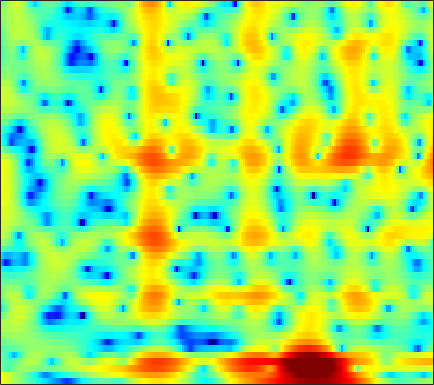

The data file committed next to this chart (first rows):
6.8212, 6.2462, 5.4646, 4.6704, 4.0675, 3.2641, 2.4696, 1.8725, 1.0747, 0.27828, -0.51955, -1.1275, -1.9521, -2.7918, -3.4354, -4.3121, -5.2265, -5.9308, -6.875, -7.8269, -8.77, -9.5004, -10.557, -11.562
7.025, 6.322, 5.409, 4.533, 3.903, 3.099, 2.331, 1.768, 1.018, 0.2482, -0.5694, -1.227, -2.184, -3.27, -4.186, -5.575, -7.185, -8.568, -10.62, -12.66, -14.01, -14.12, -13.18, -11.72
1.364, -0.6168, -2.644, -3.144, -2.622, -1.527, -0.495, 0.133, 0.7552, 1.147, 1.353, 1.398, 1.329, 1.146, 0.9516, 0.6208, 0.2374, -0.06932, -0.4762, -0.8353, -1.103, -1.231, -1.282, -1.183
0.1633, -1.313, -2.574, -3.005, -2.96, -2.627, -2.031, -1.421, -0.4689, 0.5128, 1.411, 1.967, 2.508, 2.842, 2.95, 2.885, 2.558, 2.12, 1.247, -0.01937, -1.79, -3.544, -6.582, -9.765
-0.6739, -1.686, -3.233, -5.141, -6.933, -9.737, -11.41, -10.15, -6.929, -4.056, -1.83, -0.5409, 0.7484, 1.639, 2.088, 2.442, 2.538, 2.461, 2.176, 1.709, 1.123, 0.6588, 0.1082, -0.2223
-3.232, -2.921, -2.657, -2.499, -2.411, -2.268, -2.047, -1.809, -1.403, -0.9342, -0.4441, -0.0772, 0.3817, 0.767, 0.992, 1.208, 1.327, 1.359, 1.34, 1.262, 1.145, 1.042, 0.9025, 0.7783
-1.73, -1.334, -0.8958, -0.5377, -0.309, -0.04402, 0.1796, 0.3275, 0.511, 0.6717, 0.7926, 0.8587, 0.9185, 0.942, 0.9327, 0.8843, 0.7951, 0.7024, 0.5531, 0.3839, 0.1995, 0.05451, -0.1362, -0.3199
0.8254, 0.9894, 1.194, 1.374, 1.49, 1.613, 1.691, 1.717, 1.707, 1.654, 1.55, 1.433, 1.222, 0.9525, 0.7155, 0.3596, -0.03294, -0.346, -0.7769, -1.206, -1.618, -1.904, -2.247, -2.535
2.225, 2.342, 2.505, 2.654, 2.748, 2.831, 2.86, 2.837, 2.726, 2.522, 2.222, 1.931, 1.444, 0.8421, 0.3163, -0.4794, -1.369, -2.084, -3.078, -4.065, -4.979, -5.57, -6.193, -6.591
1.812, 2.097, 2.514, 2.924, 3.199, 3.491, 3.683, 3.75, 3.705, 3.49, 3.105, 2.697, 1.982, 1.055, 0.2048, -1.163, -2.818, -4.271, -6.524, -9.139, -11.96, -13.84, -15.25, -15.04
-2.008, -0.9261, 0.5039, 1.765, 2.566, 3.414, 3.998, 4.286, 4.473, 4.424, 4.123, 3.734, 3.001, 2.005, 1.065, -0.4837, -2.422, -4.183, -7.052, -10.69, -15.15, -18.61, -20.53, -19.97
-8.883, -5.375, -2.104, 0.2068, 1.508, 2.821, 3.7, 4.098, 4.372, 4.401, 4.197, 3.901, 3.339, 2.587, 1.914, 0.8573, -0.3953, -1.455, -3.022, -4.736, -6.505, -7.844, -9.645, -11.47
-3.579, -2.221, -0.4968, 1.006, 1.907, 2.787, 3.347, 3.538, 3.485, 3.147, 2.628, 2.181, 1.587, 1.088, 0.8152, 0.5483, 0.2896, 0.05543, -0.3567, -0.9282, -1.661, -2.321, -3.314, -4.417
-0.9695, 0.2234, 1.53, 2.502, 3.017, 3.358, 3.33, 3.099, 2.38, 1.064, -0.9346, -2.97, -6.236, -7.765, -6.213, -3.322, -1.115, 0.03095, 1.028, 1.542, 1.658, 1.532, 1.088, 0.3316
-1.101, -0.3244, 0.4969, 1.063, 1.326, 1.481, 1.286, 0.9421, 0.2325, -0.8521, -2.36, -3.702, -5.333, -5.855, -5.073, -3.294, -1.511, -0.3856, 0.7583, 1.543, 2.001, 2.159, 2.13, 1.857
-2.029, -1.823, -1.6, -1.432, -1.356, -1.304, -1.322, -1.436, -1.643, -1.856, -2.062, -2.172, -2.199, -2, -1.715, -1.16, -0.5013, 0.006509, 0.6516, 1.198, 1.625, 1.849, 2.028, 2.072
-3.595, -3.768, -3.945, -4.038, -4.065, -4.094, -3.999, -3.896, -3.773, -3.613, -3.368, -3.127, -2.734, -2.219, -1.774, -1.107, -0.4022, 0.1176, 0.7825, 1.378, 1.885, 2.196, 2.51, 2.71
-6.806, -7.506, -8.171, -8.424, -8.312, -8.072, -7.776, -7.486, -7.18, -6.947, -6.625, -6.247, -5.503, -4.511, -3.652, -2.445, -1.252, -0.404, 0.6229, 1.514, 2.249, 2.7, 3.169, 3.493
-12.07, -15.29, -20.61, -19.53, -16.29, -13.18, -11.64, -11.24, -11.35, -12.16, -13.61, -14.46, -13.38, -10.21, -7.749, -4.924, -2.656, -1.251, 0.2918, 1.514, 2.463, 3.023, 3.591, 3.97
-8.646, -10.16, -11.69, -11.89, -11.38, -10.69, -9.995, -9.951, -10.45, -11.54, -13.28, -14.45, -13.42, -9.956, -7.349, -4.431, -2.096, -0.6774, 0.8438, 1.993, 2.84, 3.295, 3.696, 3.9
-2.352, -2.877, -3.558, -4.225, -4.572, -5.102, -5.633, -5.835, -6.062, -6.125, -5.836, -5.401, -4.467, -3.229, -2.167, -0.7546, 0.5512, 1.409, 2.337, 3.013, 3.416, 3.535, 3.457, 3.128
2.062, 1.584, 0.714, -0.4256, -1.392, -2.867, -4.72, -5.96, -6.965, -6.593, -5.113, -3.758, -2.067, -0.5882, 0.3811, 1.499, 2.39, 2.897, 3.361, 3.579, 3.535, 3.321, 2.738, 1.755
4.149, 3.701, 2.83, 1.572, 0.2503, -1.896, -5.183, -8.749, -14.52, -11.46, -6.423, -3.942, -1.614, -0.03087, 0.829, 1.627, 2.121, 2.314, 2.392, 2.261, 1.957, 1.621, 1.021, 0.2102
4.345, 4.211, 3.813, 3.16, 2.469, 1.414, 0.3405, -0.4418, -1.129, -1.307, -1.048, -0.712, -0.279, 0.05543, 0.1772, 0.1352, -0.1574, -0.508, -1.139, -1.863, -2.551, -2.966, -3.259, -3.3
4.265, 4.41, 4.372, 4.132, 3.846, 3.29, 2.736, 2.27, 1.683, 1.167, 0.6827, 0.3468, -0.1348, -0.6923, -1.203, -2.042, -3.157, -4.24, -6.126, -8.683, -11.96, -14.11, -13.41, -10.35
4.646, 4.788, 4.771, 4.544, 4.298, 3.797, 3.173, 2.651, 1.871, 1.035, 0.1601, -0.5054, -1.398, -2.325, -3.05, -4.07, -5.237, -6.273, -7.962, -10.07, -12.44, -13.72, -13.09, -10.64
5.354, 5.361, 5.207, 4.846, 4.426, 3.756, 2.845, 2.073, 0.887, -0.4365, -1.839, -2.915, -4.262, -5.386, -6.052, -6.703, -7.128, -7.34, -7.571, -7.716, -7.701, -7.501, -7, -6.248
6.002, 5.916, 5.613, 5.096, 4.521, 3.56, 2.332, 1.21, -0.5442, -2.656, -5.175, -7.37, -10.55, -13.23, -13.84, -12.88, -11.32, -10.27, -9.039, -7.995, -7.041, -6.343, -5.411, -4.487
6.26, 6.129, 5.734, 5.107, 4.46, 3.333, 1.958, 0.6788, -1.311, -3.789, -6.801, -9.594, -14.25, -19.16, -19.85, -17, -14.46, -13.06, -11.51, -10.03, -8.539, -7.441, -5.992, -4.622
6.248, 6.087, 5.654, 4.971, 4.351, 3.237, 1.93, 0.7621, -1.008, -2.993, -5.154, -6.845, -9.1, -11.16, -12.48, -14.04, -15.35, -16.19, -16.47, -14.92, -12.27, -10.21, -7.788, -5.755
6.177, 5.984, 5.556, 4.874, 4.23, 3.206, 1.936, 0.8921, -0.6785, -2.351, -4.155, -5.507, -7.357, -9.308, -10.76, -13.05, -16.11, -19.16, -24.05, -19.75, -14.23, -11.3, -8.3, -6.002
6.139, 5.963, 5.518, 4.869, 4.15, 3.106, 1.767, 0.6801, -0.9296, -2.684, -4.467, -5.745, -7.306, -8.601, -9.429, -10.23, -10.74, -10.9, -10.61, -9.727, -8.401, -7.274, -5.845, -4.584
6.398, 6.263, 5.775, 5.136, 4.364, 3.19, 1.672, 0.3718, -1.657, -3.966, -6.671, -8.784, -11.22, -12.08, -11.77, -10.34, -8.81, -7.873, -6.522, -5.343, -4.331, -3.64, -2.93, -2.565
6.394, 6.211, 5.699, 4.884, 4.189, 2.849, 1.356, -0.06746, -2.217, -4.959, -8.435, -11.92, -18.14, -19.68, -15.37, -11.09, -8.059, -6.256, -4.328, -2.779, -1.526, -0.8393, -0.2494, -0.1386
4.417, 3.995, 3.331, 2.207, 1.498, 0.2074, -1.016, -2.149, -3.768, -5.661, -7.51, -9.043, -10.72, -11.5, -11.39, -10.04, -8.054, -6.291, -3.994, -2.008, -0.3701, 0.5695, 1.452, 1.975
0.7298, -0.1495, -1.651, -3.139, -4.355, -5.385, -6.335, -6.788, -7.569, -8.384, -9.684, -11.07, -13.7, -17.88, -23.52, -19.65, -12.34, -8.593, -5.04, -2.265, -0.2021, 1.055, 2.325, 3.204
-3.028, -4.762, -7.934, -11.94, -16.84, -18.57, -15.76, -13.72, -12.13, -11.44, -11.29, -11.3, -11.76, -12.2, -12.22, -10.74, -8.259, -6.117, -3.547, -1.338, 0.4959, 1.612, 2.844, 3.767
-4.187, -5.777, -8.544, -11.39, -14.22, -15.81, -15.61, -15.29, -14.49, -13.78, -12.49, -11.41, -9.881, -8.476, -7.231, -5.688, -4.048, -2.821, -1.208, 0.258, 1.528, 2.338, 3.225, 3.913
-2.818, -3.661, -5.166, -6.713, -8.289, -10.2, -12.84, -15.33, -21.02, -24.2, -16.5, -12.74, -9.214, -6.581, -4.997, -3.229, -1.713, -0.7155, 0.4529, 1.46, 2.317, 2.87, 3.446, 3.835
-0.8372, -1.149, -1.751, -2.695, -3.641, -4.941, -6.677, -8.036, -9.513, -9.86, -8.548, -7.051, -5.09, -3.378, -2.297, -1.068, -0.04437, 0.5866, 1.322, 1.909, 2.392, 2.685, 2.987, 3.137
0.9313, 1.052, 1.054, 0.6627, 0.3959, -0.1769, -0.8031, -1.185, -1.585, -1.738, -1.611, -1.385, -0.9472, -0.5052, -0.2121, 0.1135, 0.3362, 0.4395, 0.5471, 0.6356, 0.7325, 0.7944, 0.8899, 0.949
2.531, 2.795, 2.895, 2.874, 2.768, 2.478, 2.184, 1.934, 1.599, 1.324, 1.072, 0.8972, 0.6567, 0.3725, 0.09269, -0.4078, -1.09, -1.69, -2.608, -3.409, -3.841, -3.801, -3.424, -2.919
3.794, 3.964, 4.023, 3.996, 3.811, 3.531, 3.155, 2.809, 2.344, 1.863, 1.391, 1.043, 0.5327, -0.06344, -0.6227, -1.635, -3.076, -4.6, -7.582, -12.32, -17.8, -14.53, -9.546, -6.794
4.351, 4.442, 4.462, 4.23, 3.947, 3.433, 2.716, 2.111, 1.26, 0.4383, -0.2253, -0.5729, -0.8691, -1.107, -1.358, -1.872, -2.75, -3.68, -5.342, -7.213, -8.252, -7.834, -6.396, -4.952
3.927, 4.076, 4.048, 3.706, 3.306, 2.411, 1.139, -0.07016, -2.105, -4.4, -6.151, -6.287, -5.035, -3.471, -2.524, -1.659, -1.221, -1.105, -1.103, -1.218, -1.264, -1.194, -1.008, -0.8018
2.351, 2.635, 2.676, 2.455, 2.03, 1.093, -0.2983, -1.766, -4.498, -8.684, -14.37, -13.62, -8.28, -4.761, -2.994, -1.349, -0.2551, 0.2972, 0.7927, 1.105, 1.268, 1.309, 1.308, 1.212
0.4454, 0.8004, 1.056, 1.047, 0.8179, 0.342, -0.3724, -1.055, -2.05, -2.943, -3.45, -3.417, -2.832, -1.901, -1.128, -0.1948, 0.5852, 1.048, 1.484, 1.757, 1.863, 1.836, 1.665, 1.358
-1.019, -0.6086, -0.1662, 0.005839, 0.0508, -0.03859, -0.2852, -0.512, -0.8118, -1.018, -1.055, -0.9432, -0.6154, -0.1215, 0.3091, 0.8788, 1.391, 1.708, 2.018, 2.146, 2.106, 1.968, 1.605, 1.052
-2.312, -1.676, -0.9825, -0.57, -0.3684, -0.3379, -0.5541, -0.7968, -1.137, -1.361, -1.334, -1.095, -0.5349, 0.2034, 0.7816, 1.5, 2.096, 2.431, 2.722, 2.801, 2.668, 2.432, 1.917, 1.17
-3.896, -2.625, -1.408, -0.5523, -0.2549, -0.3775, -0.9978, -1.811, -3.362, -5.13, -5.832, -4.976, -2.83, -0.7296, 0.5301, 1.855, 2.754, 3.204, 3.517, 3.591, 3.418, 3.127, 2.563, 1.764
-4.682, -2.813, -0.9998, 0.09545, 0.447, 0.4255, -0.2685, -1.36, -3.869, -8.142, -12.04, -8.599, -3.72, -0.6485, 0.9016, 2.266, 3.049, 3.35, 3.449, 3.286, 2.95, 2.61, 2.063, 1.39
-3.675, -2.124, -0.4447, 0.7015, 1.312, 1.744, 1.73, 1.475, 0.9545, 0.4486, 0.2851, 0.4801, 1.042, 1.684, 2.066, 2.277, 2.159, 1.823, 1.137, 0.1945, -0.7661, -1.331, -1.808, -1.977
-3.119, -1.667, -0.08953, 1.18, 1.918, 2.58, 2.965, 3.116, 3.187, 3.154, 3.069, 2.98, 2.817, 2.54, 2.196, 1.51, 0.449, -0.6634, -2.699, -5.572, -9.518, -12.46, -11.96, -8.779
-2.244, -1.013, 0.383, 1.484, 2.106, 2.769, 3.236, 3.464, 3.606, 3.591, 3.43, 3.221, 2.816, 2.234, 1.657, 0.6888, -0.6002, -1.826, -3.89, -6.53, -9.691, -11.6, -11.58, -9.597
-0.8538, -0.04115, 0.9229, 1.727, 2.233, 2.771, 3.135, 3.293, 3.356, 3.26, 3.012, 2.731, 2.228, 1.592, 1.045, 0.1833, -0.7979, -1.593, -2.745, -3.875, -4.887, -5.484, -5.958, -6.127
0.3436, 0.8563, 1.498, 2.103, 2.517, 2.921, 3.164, 3.236, 3.188, 2.962, 2.568, 2.171, 1.529, 0.8116, 0.253, -0.4911, -1.185, -1.653, -2.235, -2.76, -3.228, -3.573, -4.004, -4.463
0.819, 1.194, 1.804, 2.426, 2.839, 3.293, 3.572, 3.638, 3.503, 3.101, 2.429, 1.752, 0.6778, -0.5202, -1.416, -2.344, -2.834, -2.943, -2.805, -2.641, -2.542, -2.55, -2.737, -3.128
-1.26, -0.7037, 0.5824, 1.948, 2.822, 3.743, 4.3, 4.469, 4.34, 3.802, 2.813, 1.737, -0.235, -3.013, -5.728, -9.586, -9.557, -7.274, -4.64, -2.914, -1.929, -1.526, -1.366, -1.531
